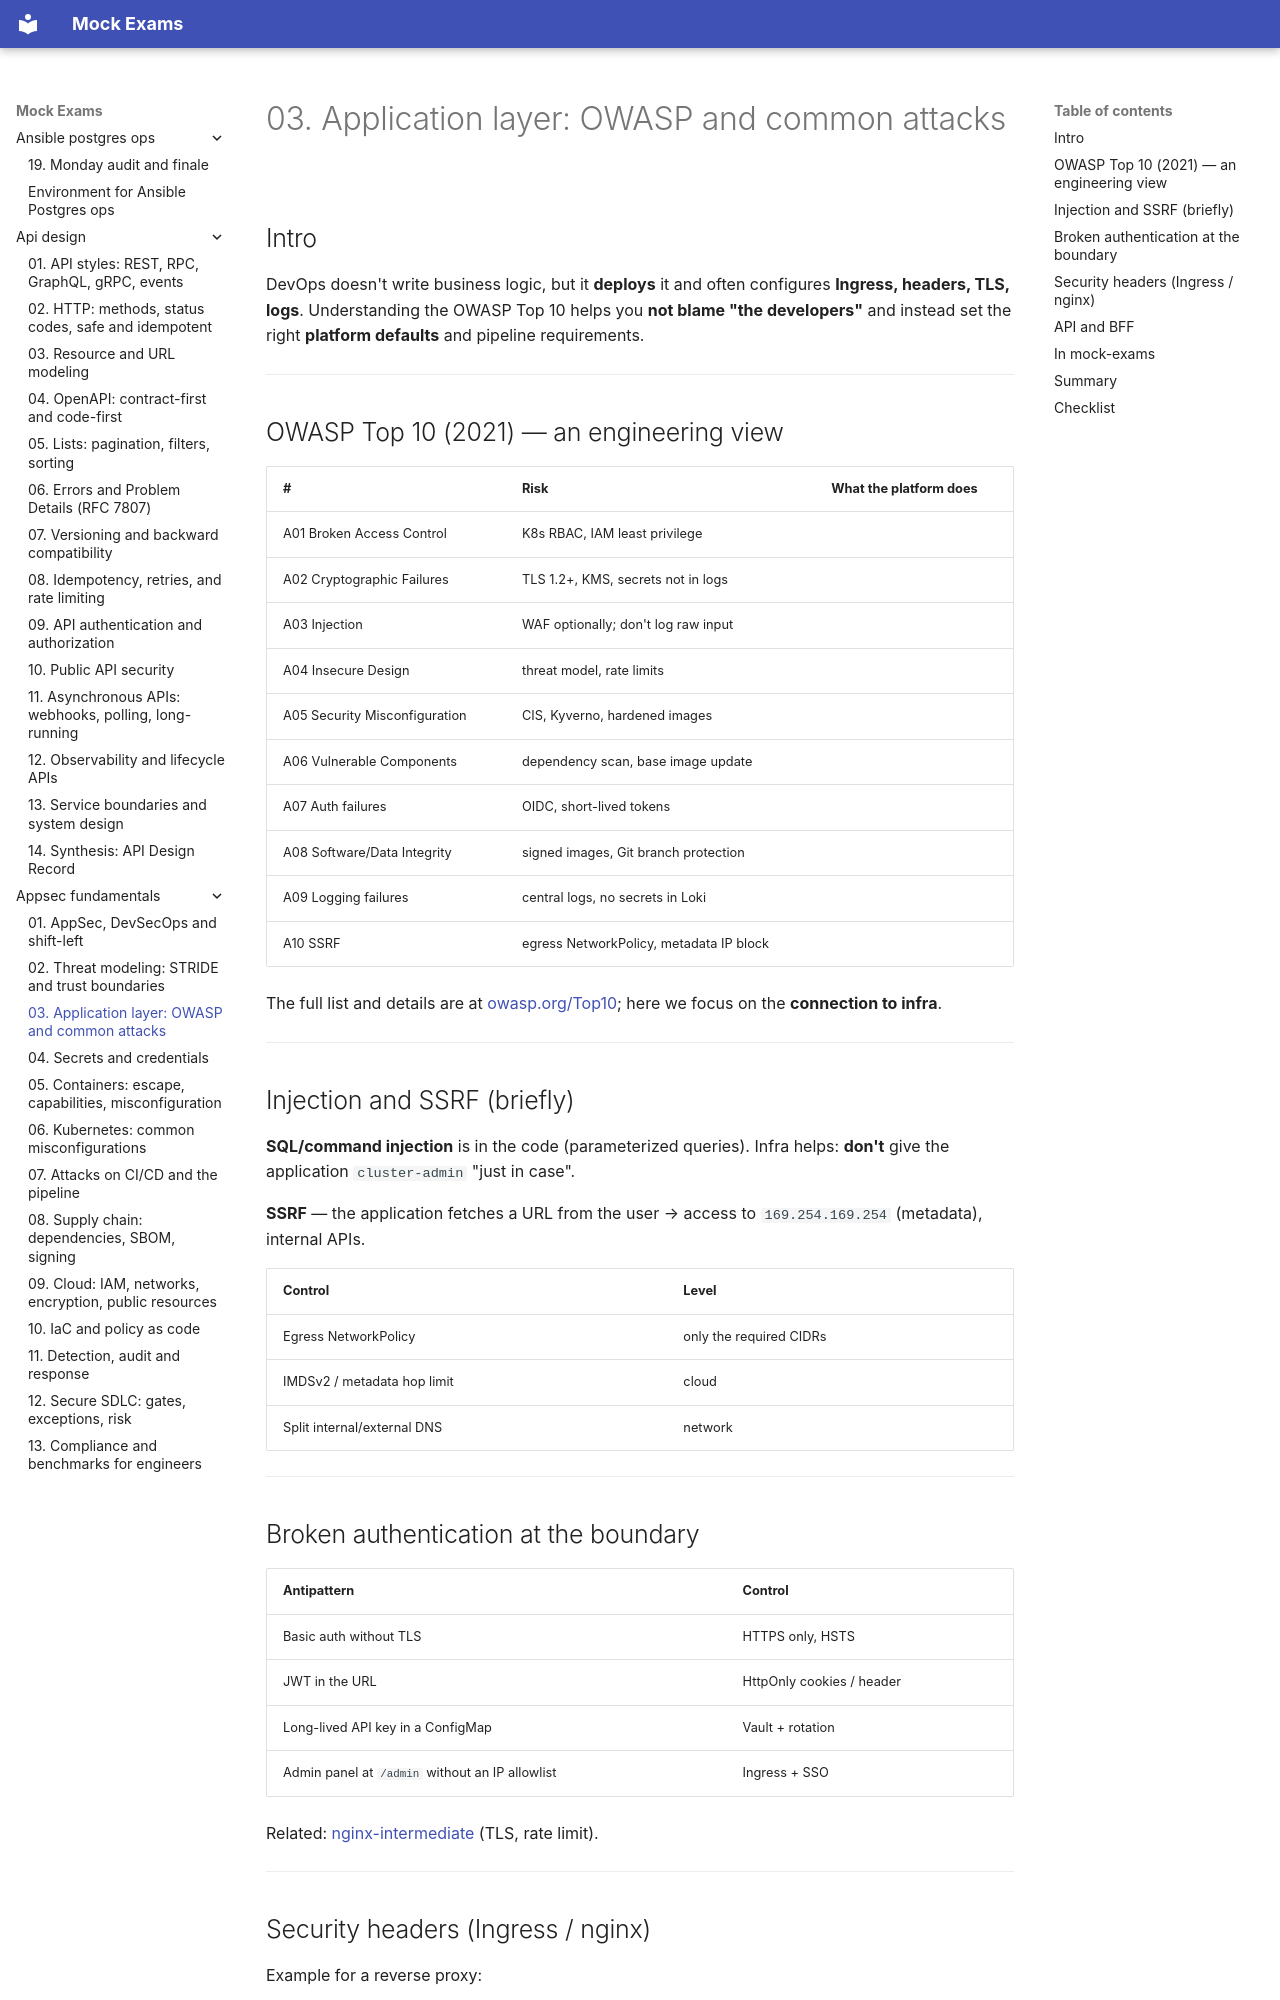

repository: FedorArbuzov/mock-exams · page: appsec-fundamentals/03-owasp-app-layer/index.html · generator: mkdocs

# 03. Application layer: OWASP and common attacks

## Intro

DevOps doesn't write business logic, but it **deploys** it and often configures **Ingress, headers, TLS, logs**. Understanding the OWASP Top 10 helps you **not blame "the developers"** and instead set the right **platform defaults** and pipeline requirements.

---

## OWASP Top 10 (2021) — an engineering view

| # | Risk | What the platform does |
|---|------|----------------------|
| A01 Broken Access Control | K8s RBAC, IAM least privilege |
| A02 Cryptographic Failures | TLS 1.2+, KMS, secrets not in logs |
| A03 Injection | WAF optionally; don't log raw input |
| A04 Insecure Design | threat model, rate limits |
| A05 Security Misconfiguration | CIS, Kyverno, hardened images |
| A06 Vulnerable Components | dependency scan, base image update |
| A07 Auth failures | OIDC, short-lived tokens |
| A08 Software/Data Integrity | signed images, Git branch protection |
| A09 Logging failures | central logs, no secrets in Loki |
| A10 SSRF | egress NetworkPolicy, metadata IP block |

The full list and details are at [owasp.org/Top10](https://owasp.org/Top10/); here we focus on the **connection to infra**.

---

## Injection and SSRF (briefly)

**SQL/command injection** is in the code (parameterized queries). Infra helps: **don't** give the application `cluster-admin` "just in case".

**SSRF** — the application fetches a URL from the user → access to `169.254.169.254` (metadata), internal APIs.

| Control | Level |
|----------|---------|
| Egress NetworkPolicy | only the required CIDRs |
| IMDSv2 / metadata hop limit | cloud |
| Split internal/external DNS | network |

---

## Broken authentication at the boundary

| Antipattern | Control |
|--------------|----------|
| Basic auth without TLS | HTTPS only, HSTS |
| JWT in the URL | HttpOnly cookies / header |
| Long-lived API key in a ConfigMap | Vault + rotation |
| Admin panel at `/admin` without an IP allowlist | Ingress + SSO |

Related: [nginx-intermediate](../nginx-intermediate/README.md) (TLS, rate limit).

---
